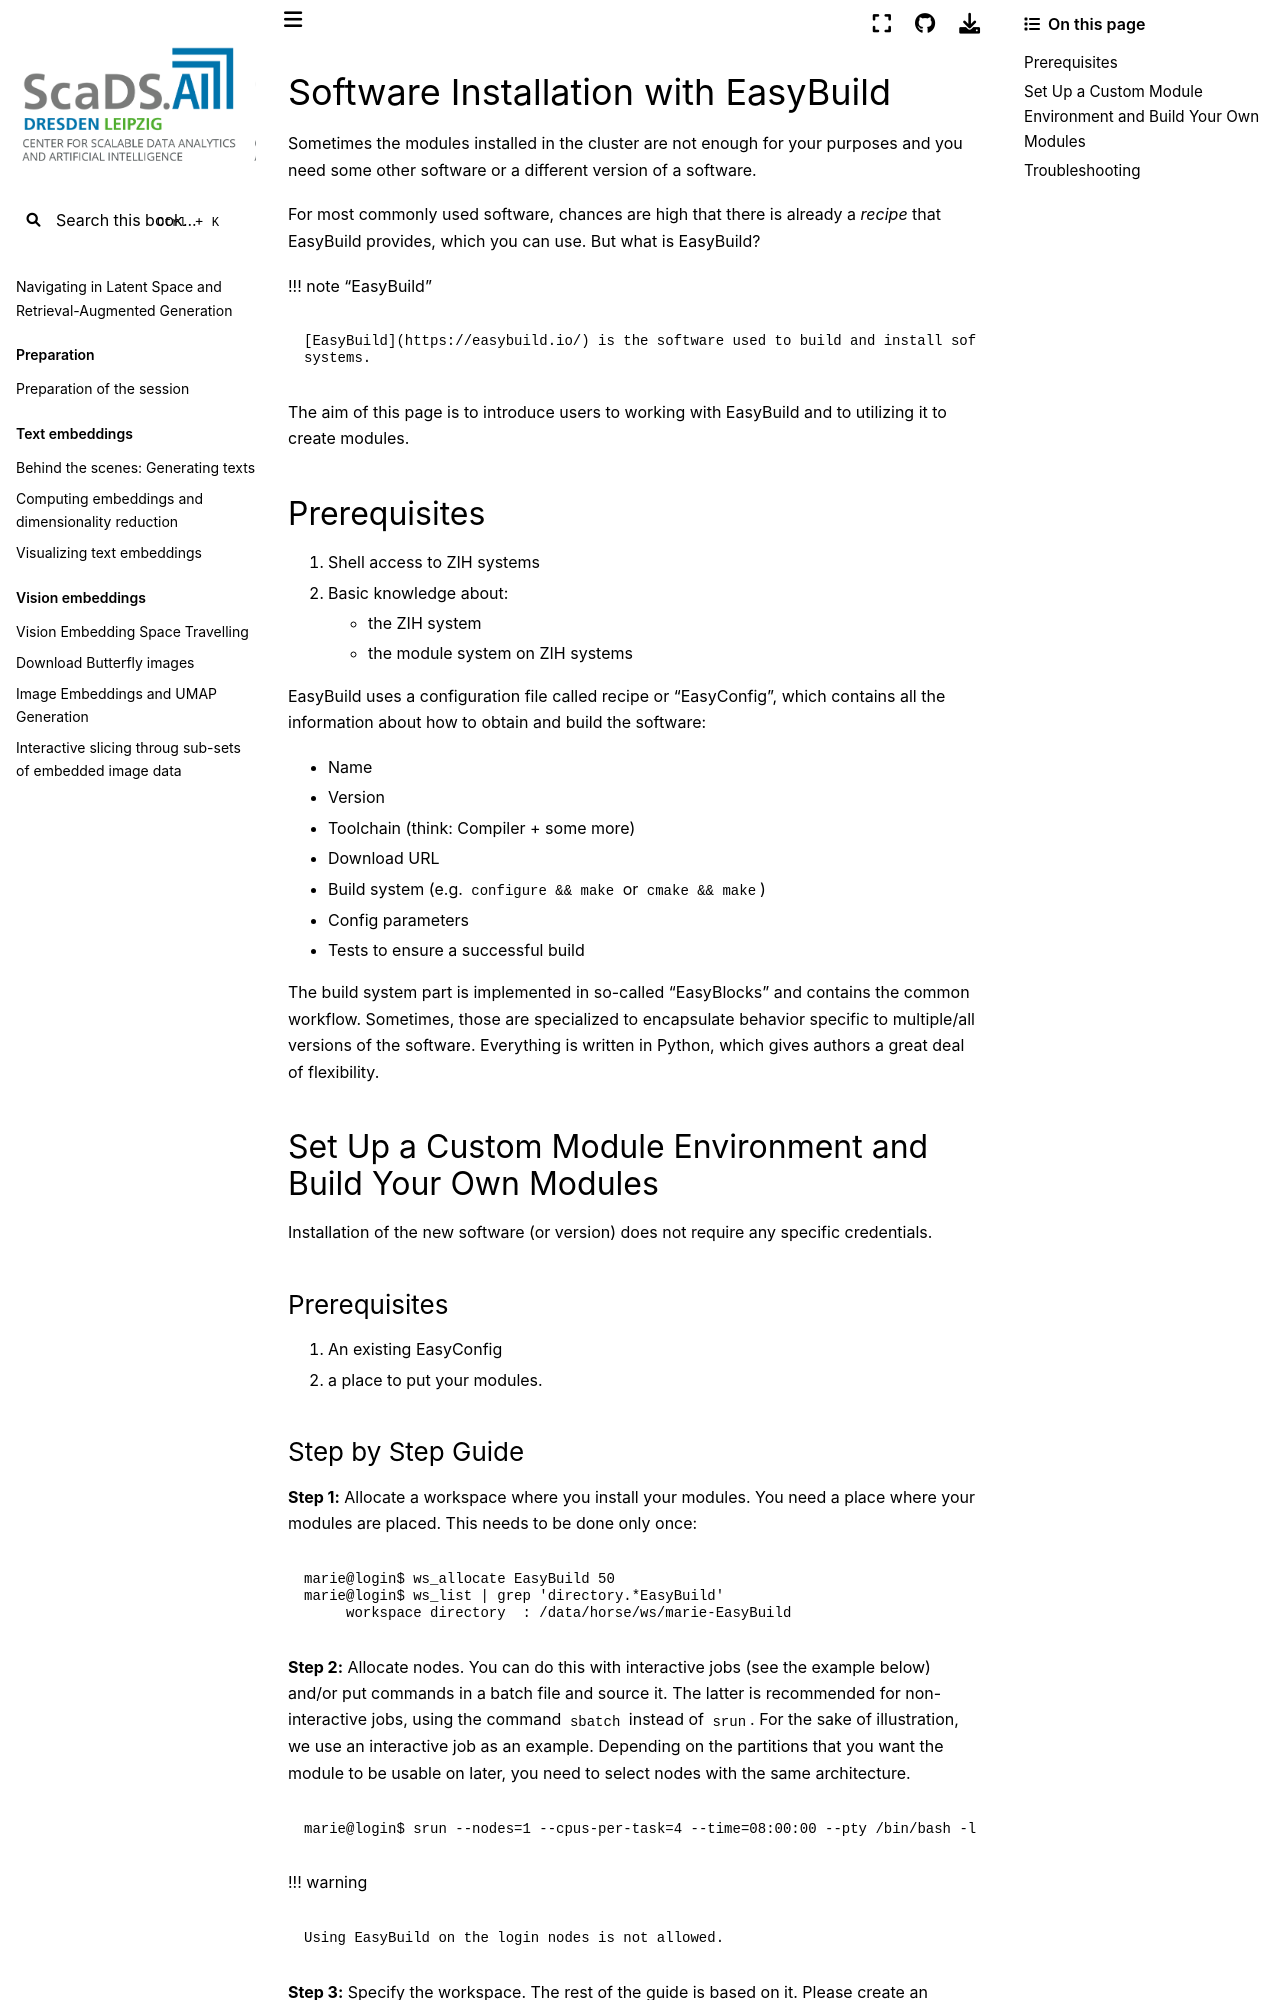

repository: ScaDS/rag-2026 · page: 04_rag_advanced/hpc-compendium/doc.zih.tu-dresden.de/docs/software/custom_easy_build_environment.html · generator: jekyll

# Software Installation with EasyBuild

Sometimes the [modules](modules.md) installed in the cluster are not enough for your purposes and
you need some other software or a different version of a software.

For most commonly used software, chances are high that there is already a *recipe* that EasyBuild
provides, which you can use. But what is EasyBuild?

!!! note "EasyBuild"

    [EasyBuild](https://easybuild.io/) is the software used to build and install software on ZIH
    systems.

The aim of this page is to introduce users to working with EasyBuild and to utilizing it to create
modules.

## Prerequisites

1. [Shell access](../access/ssh_login.md) to ZIH systems
1. Basic knowledge about:
    - [the ZIH system](../jobs_and_resources/hardware_overview.md)
    - [the module system](modules.md) on ZIH systems

EasyBuild uses a configuration file called recipe or "EasyConfig", which contains all the
information about how to obtain and build the software:

- Name
- Version
- Toolchain (think: Compiler + some more)
- Download URL
- Build system (e.g. `configure && make` or `cmake && make`)
- Config parameters
- Tests to ensure a successful build

The build system part is implemented in so-called "EasyBlocks" and contains the common workflow.
Sometimes, those are specialized to encapsulate behavior specific to multiple/all versions of the
software. Everything is written in Python, which gives authors a great deal of flexibility.

## Set Up a Custom Module Environment and Build Your Own Modules

Installation of the new software (or version) does not require any specific credentials.

### Prerequisites

1. An existing EasyConfig
1. a place to put your modules.
